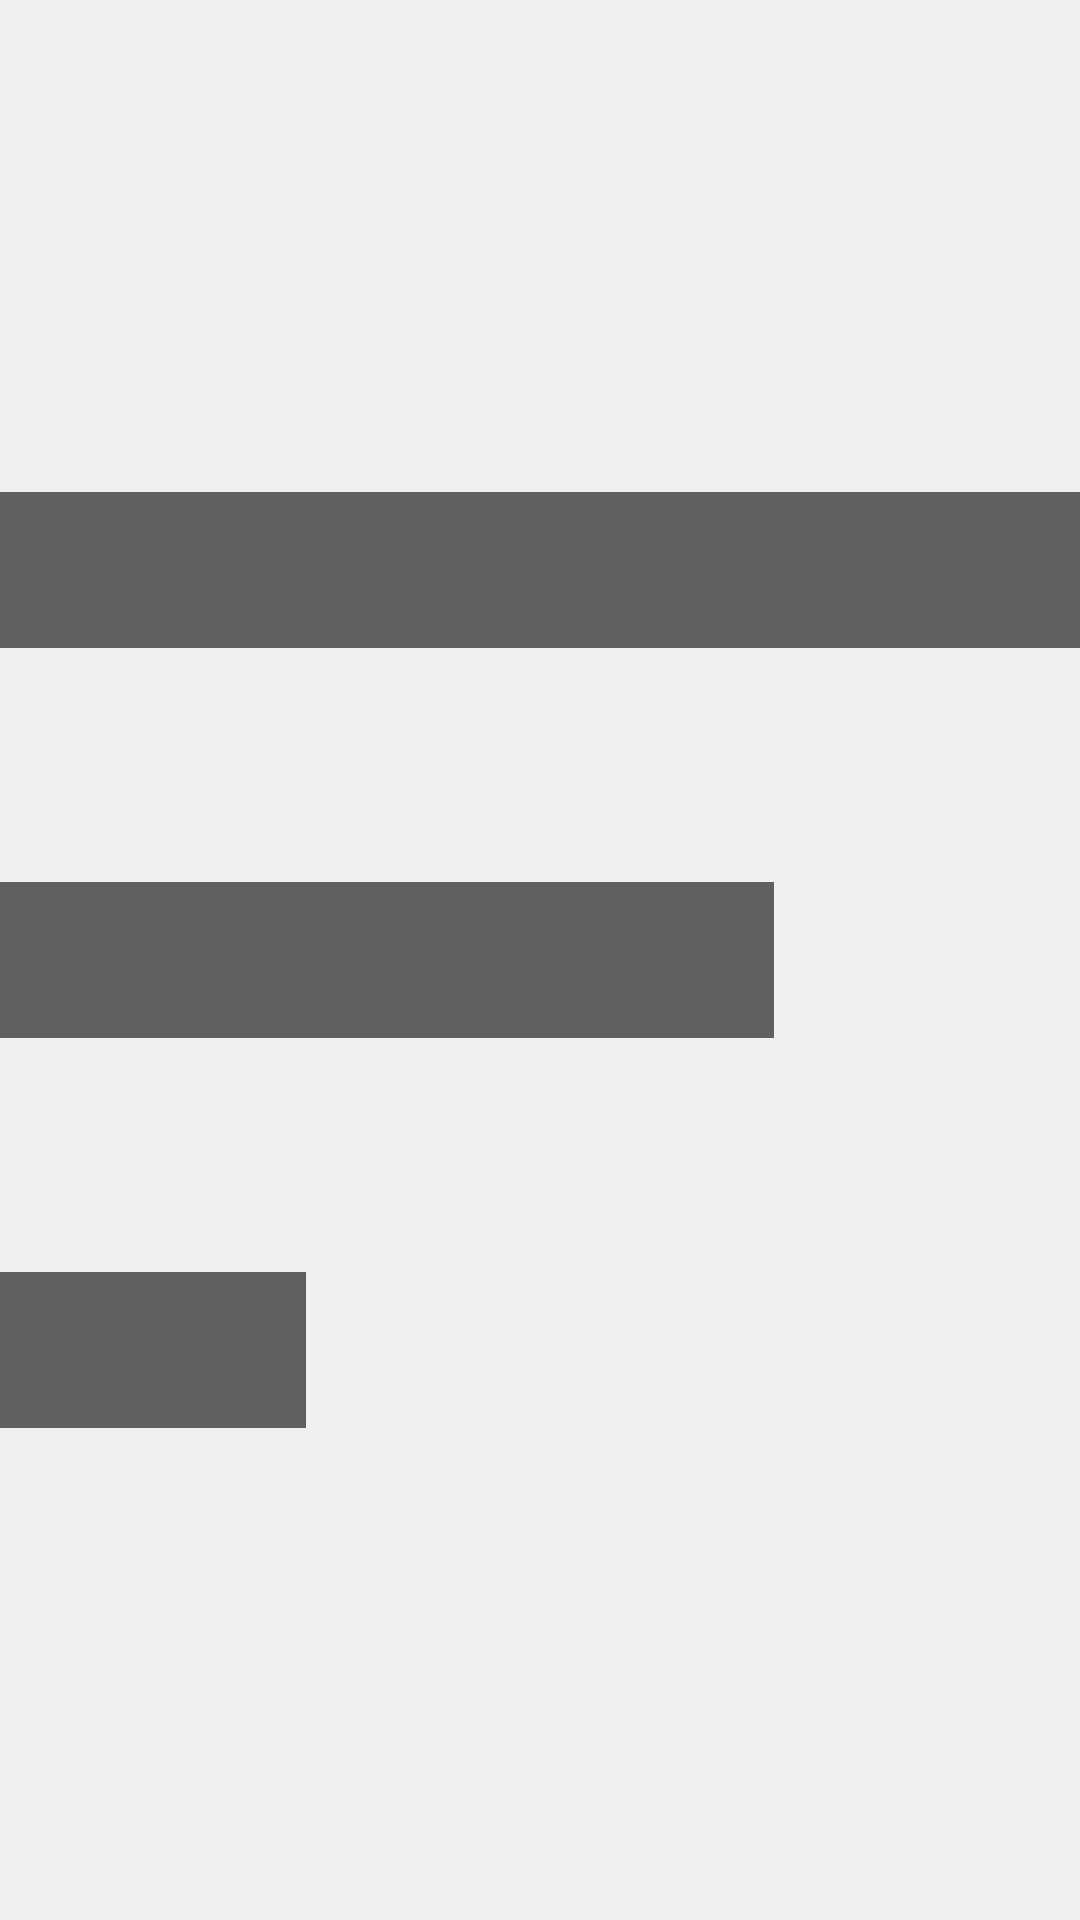

Here is an Android app screen rendered from its layout file. Give the layout XML and the strings, colors and styles it references.
<!-- AndroidManifest.xml: application theme Theme.Pet.DayNight -->
<!-- res/layout/order_action_view.xml -->
<?xml version="1.0" encoding="utf-8"?>
<androidx.appcompat.widget.AppCompatImageView
    xmlns:android="http://schemas.android.com/apk/res/android"
    xmlns:app="http://schemas.android.com/apk/res-auto"
    android:layout_width="wrap_content"
    android:layout_height="wrap_content"
    android:padding="@dimen/grid_1"
    android:scaleType="centerCrop"
    app:srcCompat="@drawable/vc_sort" />
<!-- resources referenced by this layout -->
<resources>
  <dimen name="grid_1">8dp</dimen>
  <style name="Theme.Pet.DayNight" parent="Base.Pet" />
  <color name="pet_blue_700">#344955</color>
  <color name="pet_blue_800">#232f34</color>
  <color name="pet_orange_500">#f9aa33</color>
  <color name="pet_orange_400">#f9be64</color>
  <color name="pet_blue_50">#eef0f2</color>
  <color name="pet_white_50">#ffffff</color>
  <color name="pet_red_400">#ff4c5d</color>
  <color name="pet_black_900">#000000</color>
  <color name="pet_blue_50_alpha_060">#99eef0f2</color>
  <color name="nav_bar">@color/immersive_sys_ui</color>
  <style name="ShapeAppearance.pet.SmallComponent" parent="ShapeAppearance.MaterialComponents.SmallComponent">
          <item name="cornerFamily">rounded</item>
          <item name="cornerSize">@dimen/pet_small_component_corner_radius</item>
      </style>
  <style name="ShapeAppearance.pet.MediumComponent" parent="ShapeAppearance.MaterialComponents.MediumComponent">
          <item name="cornerFamily">rounded</item>
          <item name="cornerSize">@dimen/pet_medium_component_corner_radius</item>
      </style>
  <style name="ShapeAppearance.pet.LargeComponent" parent="ShapeAppearance.MaterialComponents.LargeComponent">
          <item name="cornerFamily">rounded</item>
          <item name="cornerSize">@dimen/pet_large_component_corner_radius</item>
      </style>
  <style name="TextAppearance.pet.Headline3" parent="TextAppearance.MaterialComponents.Headline3">
          <item name="fontFamily">@font/work_sans_bold</item>
          <item name="android:textColor">@color/color_on_surface_emphasis_high</item>
      </style>
  <style name="TextAppearance.pet.Headline4" parent="TextAppearance.MaterialComponents.Headline4">
          <item name="fontFamily">@font/work_sans_bold</item>
          <item name="android:textColor">@color/color_on_surface_emphasis_high</item>
      </style>
  <style name="TextAppearance.pet.Headline5" parent="TextAppearance.MaterialComponents.Headline5">
          <item name="fontFamily">@font/work_sans_bold</item>
          <item name="android:textColor">@color/color_on_surface_emphasis_high</item>
      </style>
  <style name="TextAppearance.pet.Subtitle1" parent="TextAppearance.MaterialComponents.Subtitle1">
          <item name="fontFamily">@font/work_sans_medium</item>
          <item name="android:textColor">@color/color_on_surface_emphasis_high</item>
      </style>
  <style name="TextAppearance.pet.Subtitle2" parent="TextAppearance.MaterialComponents.Subtitle2">
          <item name="fontFamily">@font/work_sans_medium</item>
          <item name="android:textColor">@color/color_on_surface_emphasis_high</item>
      </style>
  <style name="TextAppearance.pet.Caption" parent="TextAppearance.MaterialComponents.Caption">
          <item name="fontFamily">@font/work_sans</item>
          <item name="android:textColor">@color/color_on_surface_emphasis_high</item>
      </style>
  <style name="ThemeOverlay.PetGoogle.BottomSheetDialog" parent="@style/ThemeOverlay.MaterialComponents.BottomSheetDialog">
          <item name="bottomSheetStyle">@style/Widget.PetGoogle.BottomSheet</item>
      </style>
  <style name="AppPreferenceTheme" parent="@style/PreferenceThemeOverlay.v14.Material">
          <item name="preferenceFragmentCompatStyle">@style/AppPreferenceFragmentCompatStyle</item>
      </style>
  <color name="immersive_sys_ui">#33000000</color>
  <dimen name="pet_small_component_corner_radius">24dp</dimen>
  <dimen name="pet_medium_component_corner_radius">8dp</dimen>
  <dimen name="pet_large_component_corner_radius">16dp</dimen>
  <dimen name="zero">0dp</dimen>
  <dimen name="grid_3">24dp</dimen>
  <style name="AppPreferenceFragmentCompatStyle" parent="@style/PreferenceFragment.Material">
          <item name="android:layout">@layout/fragment_setting</item>
      </style>
</resources>
